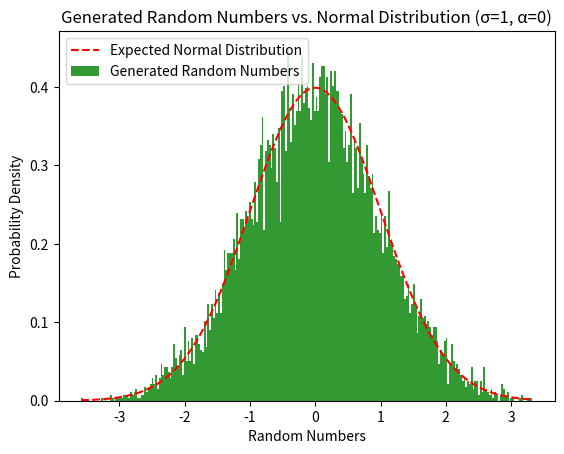
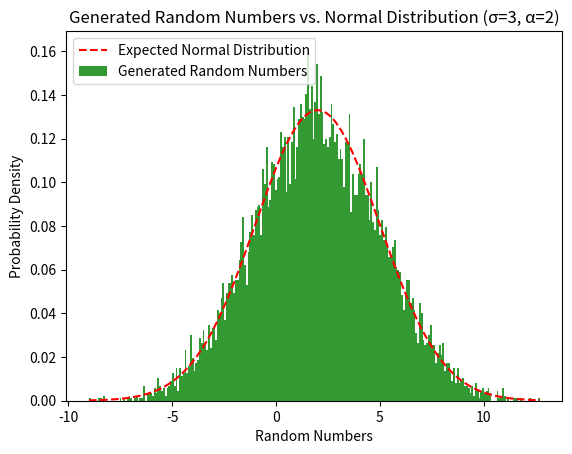
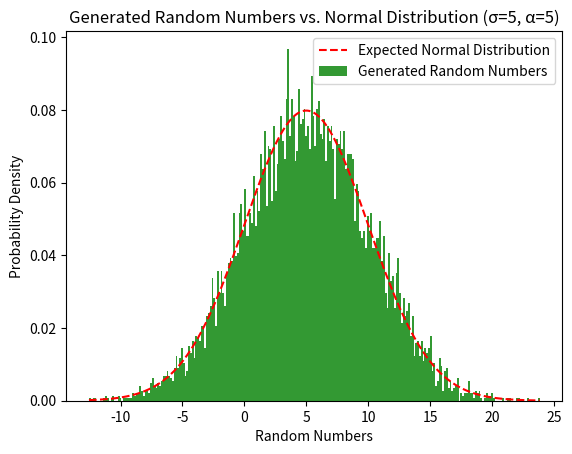

Here is the Python script that generated these plots, in order:
import random
import math
import matplotlib.pyplot as plt
import numpy as np
from scipy.stats import chi2

parameters = [
    {'sigma': 1, 'alpha': 0},
    {'sigma': 3, 'alpha': 2},
    {'sigma': 5, 'alpha': 5}
]
bins = 250  
n = 10000
significance_level = 0.05

#Генератор
for idx, param_set in enumerate(parameters):
    sigma = param_set['sigma']
    alpha = param_set['alpha']

    # Генеруємо 12 рандомних чисел (від 0 до 1) xi і рахуємо mu_i (сума 12 чисел)
    mu_values = []
    for _ in range(n):
        xi_values = [random.random() for _ in range(12)]
        mu_i = sum(xi_values) - 6
        mu_values.append(mu_i)

    #Генеруємо фінальні числа на основі
    random_numbers = [sigma * mu + alpha for mu in mu_values]

    plt.figure(idx + 1)

    mean = np.mean(random_numbers)
    std_dev = np.std(random_numbers)

    print(f'Sigma: {sigma:.3f}')
    print(f'Alpha: {alpha:.3f}')
    print(f'Mean: {mean:.3f}')
    print(f'Standard Deviation: {std_dev:.3f}')

    #Нормальний розподіл
    def normal_distribution(x, mu, sigma):
        return 1 / (sigma * math.sqrt(2 * math.pi)) * math.exp(-((x - mu) ** 2) / (2 * sigma ** 2))

    #Підрахунок chi^2 
    observed, bin_edges = np.histogram(random_numbers, bins)
    expected = n * np.diff(bin_edges) * np.array([normal_distribution(x, alpha, sigma) for x in bin_edges[:-1]])
    degrees_of_freedom = len(observed) - 1 - 1 - 1
    chi2_statistic = np.sum((observed - expected) ** 2 / expected)
    critical_chi2 = chi2.ppf(1 - significance_level, degrees_of_freedom)

    print(f'Chi^2 Statistic: {chi2_statistic:.3f}')
    print(f'Critical Chi^2 Value: {critical_chi2:.3f}')
    print(f'-----------------------------------')

    #Гістограма випадкових чисел
    plt.hist(random_numbers, bins, density=True, alpha=0.8, color='g')

    #Графік нормального розподілу
    x = np.linspace(min(random_numbers), max(random_numbers), 1000)
    y = [normal_distribution(xi, alpha, sigma) for xi in x]
    plt.plot(x, y, 'r--')

    plt.xlabel('Random Numbers')
    plt.ylabel('Probability Density')
    plt.title(f'Generated Random Numbers vs. Normal Distribution (σ={sigma}, α={alpha})')
    plt.legend(['Expected Normal Distribution', 'Generated Random Numbers'])

plt.show()
